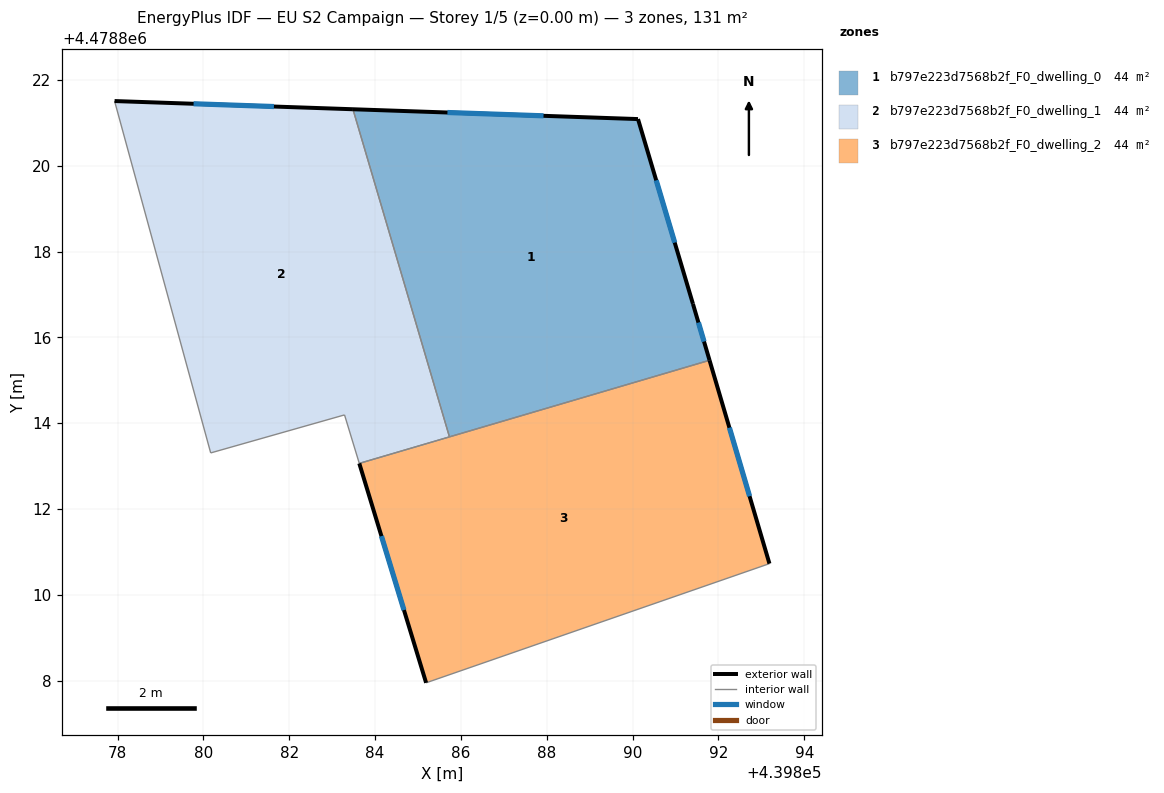
=== STOREY PLAN SPEC (per zone: floor XY polygon, exterior-wall plan segments, windows/doors) ===
zone 1: b797e223d7568b2f_F0_dwelling_0  (43.6 m²)
  floor: (439890.13, 4478821.09) (439891.41, 4478816.78) (439891.79, 4478815.47) (439885.73, 4478813.68) (439883.48, 4478821.32)
  exterior wall: (439890.13, 4478821.09) – (439883.48, 4478821.32)  [6.6 m]
    window: (439887.93, 4478821.16) – (439885.69, 4478821.24)  [2.3 m²]
  exterior wall: (439891.41, 4478816.78) – (439890.13, 4478821.09)  [4.5 m]
    window: (439890.98, 4478818.21) – (439890.55, 4478819.66)  [1.5 m²]
  exterior wall: (439891.79, 4478815.47) – (439891.41, 4478816.78)  [1.4 m]
    window: (439891.67, 4478815.90) – (439891.54, 4478816.35)  [0.5 m²]
  interior walls: 2
zone 2: b797e223d7568b2f_F0_dwelling_1  (43.6 m²)
  floor: (439883.48, 4478821.32) (439885.73, 4478813.68) (439883.63, 4478813.06) (439883.29, 4478814.19) (439880.17, 4478813.31) (439877.93, 4478821.51)
  exterior wall: (439883.48, 4478821.32) – (439877.93, 4478821.51)  [5.6 m]
    window: (439881.64, 4478821.38) – (439879.77, 4478821.44)  [1.9 m²]
  interior walls: 5
zone 3: b797e223d7568b2f_F0_dwelling_2  (43.6 m²)
  floor: (439891.79, 4478815.47) (439893.19, 4478810.73) (439885.19, 4478807.95) (439883.63, 4478813.06)
  exterior wall: (439893.19, 4478810.73) – (439891.79, 4478815.47)  [4.9 m]
    window: (439892.73, 4478812.30) – (439892.26, 4478813.90)  [1.7 m²]
  exterior wall: (439883.63, 4478813.06) – (439885.19, 4478807.95)  [5.3 m]
    window: (439884.15, 4478811.37) – (439884.67, 4478809.65)  [1.8 m²]
  interior walls: 3

=== DERIVED (storey summary) ===
Building: EU S2 Campaign
Storey: 1 of 5  (floor level z = 0.00 m)
Storey gross floor area: 130.9 m²
Zones on this storey: 3
  - b797e223d7568b2f_F0_dwelling_0: floor 43.6 m²; exterior wall 12.5 m (37.5 m²); 3 window(s) 4.3 m²; WWR 11.4%
  - b797e223d7568b2f_F0_dwelling_1: floor 43.6 m²; exterior wall 5.6 m (16.7 m²); 1 window(s) 1.9 m²; WWR 11.4%
  - b797e223d7568b2f_F0_dwelling_2: floor 43.6 m²; exterior wall 10.3 m (30.9 m²); 2 window(s) 3.5 m²; WWR 11.4%
Zone adjacency (shared interzone walls):
  - b797e223d7568b2f_F0_dwelling_0 ↔ b797e223d7568b2f_F0_dwelling_1
  - b797e223d7568b2f_F0_dwelling_0 ↔ b797e223d7568b2f_F0_dwelling_2
  - b797e223d7568b2f_F0_dwelling_1 ↔ b797e223d7568b2f_F0_dwelling_2